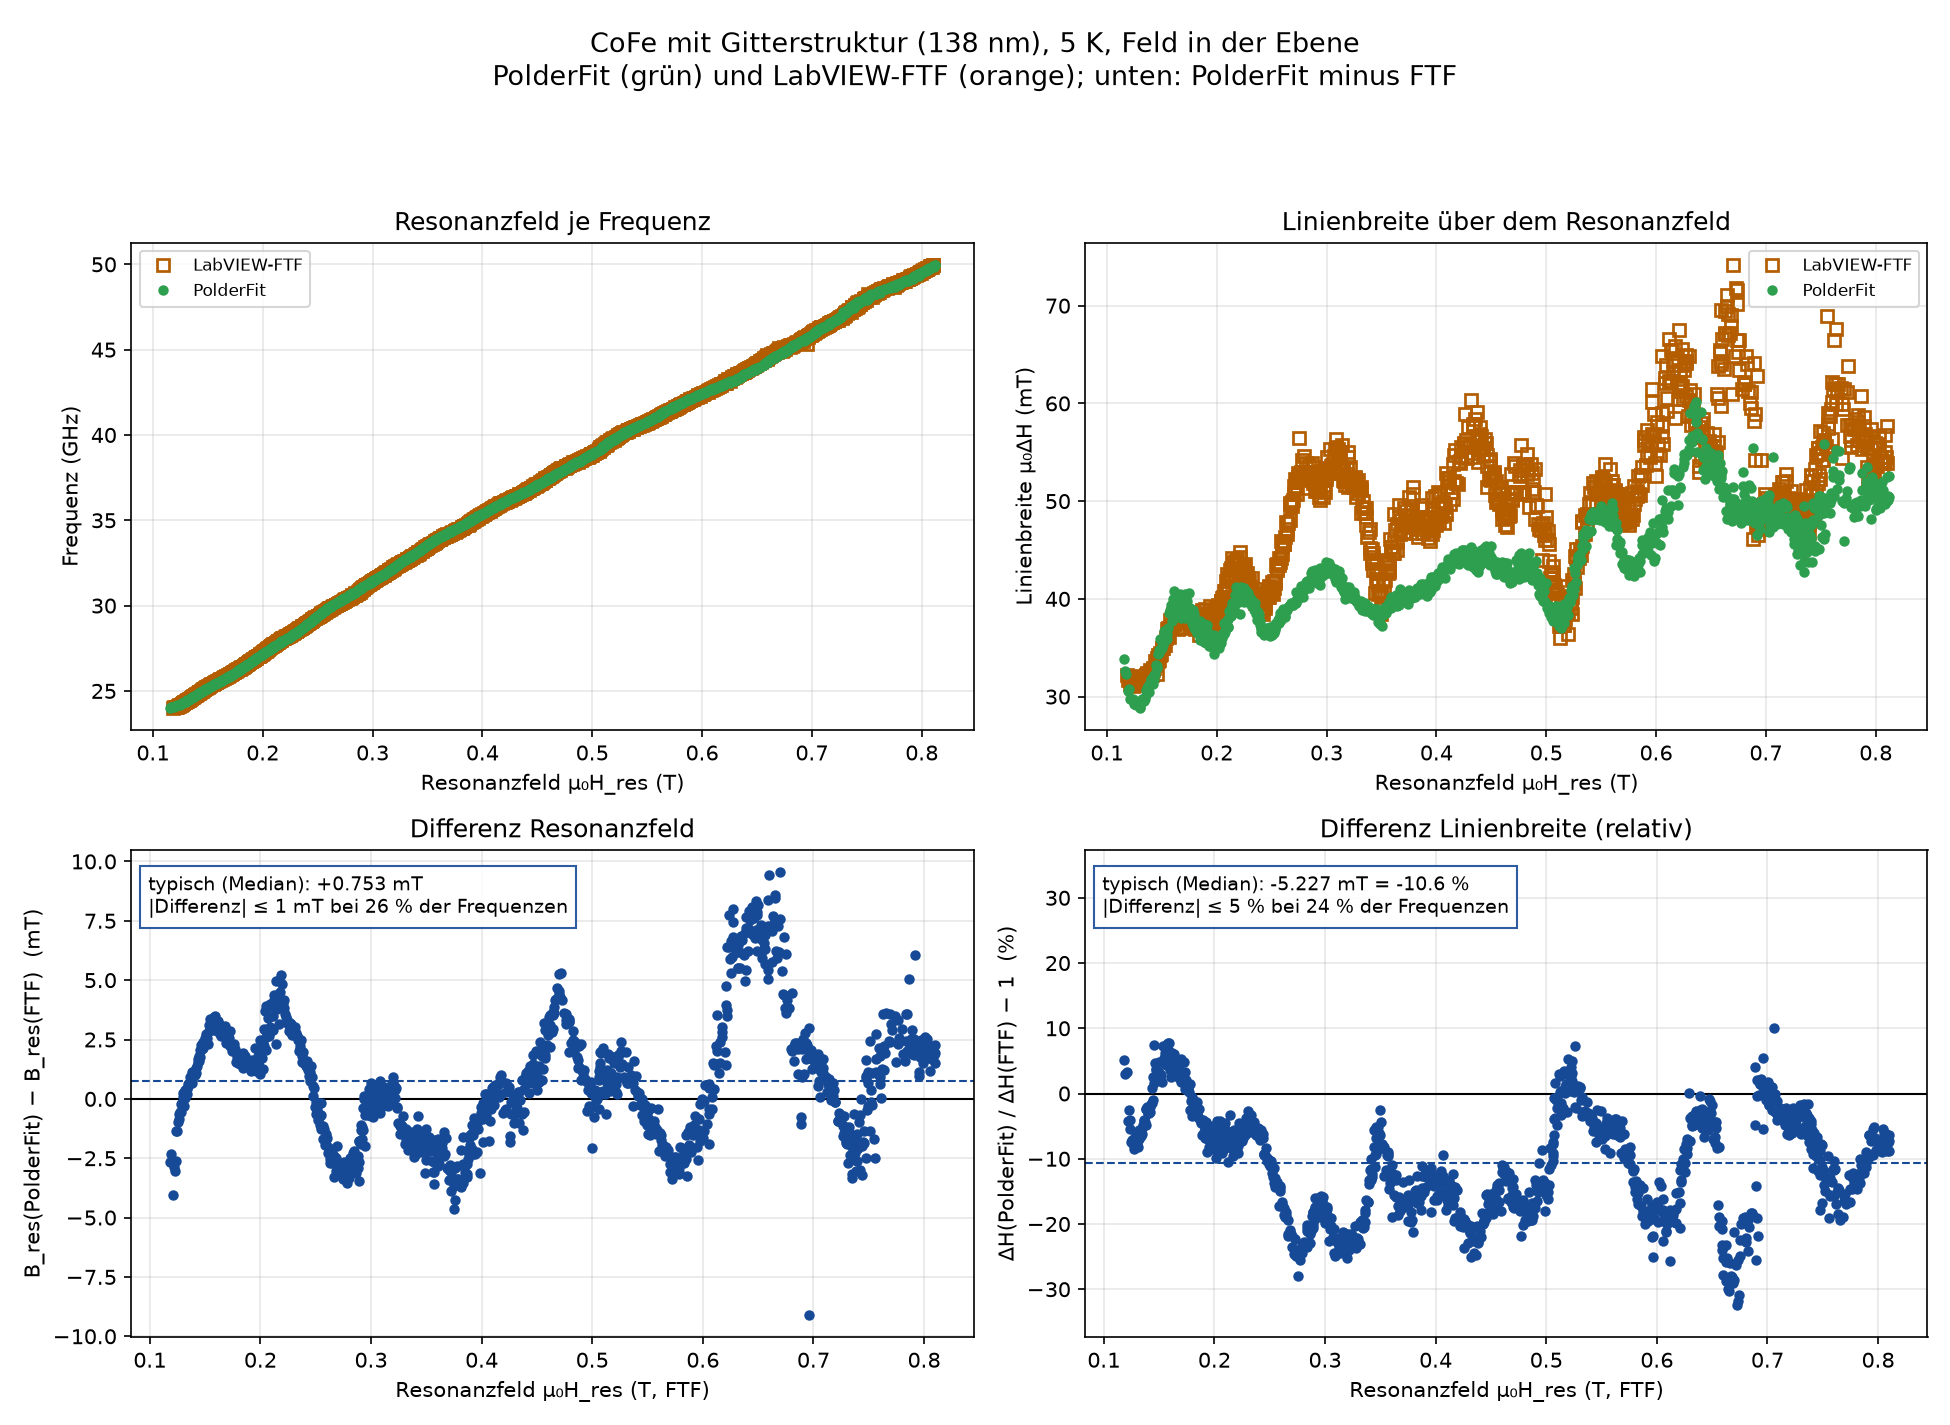

Data behind this chart, as committed beside it:
f_GHz, B_res_PF_T, B_res_FTF_T, dH_PF_mT, dH_FTF_mT, alpha_PF, PF_ok, FTF_ok, beide_ok, PF_status, dB_res_mT, ddH_mT, ddH_prozent
24.01, 0.1153, 0.118, 33.84, 32.17, 0.01973, True, True, True, gut, -2.679, 1.675, 5.207
24.03, 0.1167, 0.119, 32.66, 31.72, 0.01902, True, True, True, gut, -2.335, 0.9416, 2.968
24.05, 0.1171, 0.1211, 32.35, 31.31, 0.01882, True, True, True, gut, -4.047, 1.042, 3.327
24.08, 0.1193, 0.1222, 30.6, 31.96, 0.01779, True, True, True, gut, -2.886, -1.355, -4.24
24.1, 0.1197, 0.1228, 30.73, 31.52, 0.01784, True, True, True, gut, -3.053, -0.7946, -2.521
24.13, 0.1207, 0.1234, 29.8, 31.04, 0.01729, True, True, True, gut, -2.622, -1.24, -3.995
24.15, 0.1222, 0.1236, 29.74, 31.48, 0.01724, True, True, True, gut, -1.374, -1.736, -5.514
24.18, 0.1235, 0.1248, 29.74, 32.1, 0.01721, True, True, True, gut, -1.339, -2.361, -7.356
24.2, 0.1243, 0.1252, 29.22, 31.47, 0.0169, True, True, True, gut, -0.9661, -2.246, -7.137
24.23, 0.1258, 0.1264, 29.55, 32.01, 0.01707, True, True, True, gut, -0.6447, -2.457, -7.675
24.25, 0.1256, 0.1265, 29.24, 31.55, 0.01688, True, True, True, gut, -0.8665, -2.308, -7.316
24.27, 0.1266, 0.1272, 29.1, 31.8, 0.01678, True, True, True, gut, -0.5643, -2.701, -8.492
24.3, 0.1272, 0.1278, 29.26, 31.52, 0.01686, True, True, True, gut, -0.547, -2.254, -7.153
24.32, 0.1279, 0.1281, 29.22, 31.32, 0.01682, True, True, True, gut, -0.235, -2.101, -6.707
24.35, 0.129, 0.1291, 29.44, 31.53, 0.01693, True, True, True, gut, -0.1556, -2.087, -6.619
24.37, 0.1299, 0.1297, 29.27, 31.53, 0.01681, True, True, True, gut, 0.2371, -2.263, -7.177
24.4, 0.1302, 0.1301, 28.84, 31.21, 0.01655, True, True, True, gut, 0.07362, -2.366, -7.581
24.42, 0.1305, 0.1308, 28.96, 31.53, 0.01659, True, True, True, gut, -0.3157, -2.575, -8.165
24.45, 0.1314, 0.1314, 29.52, 31.71, 0.0169, True, True, True, gut, 0.02193, -2.187, -6.897
24.47, 0.1322, 0.1318, 29.72, 31.48, 0.017, True, True, True, gut, 0.3746, -1.756, -5.58
24.5, 0.1328, 0.1325, 29.59, 31.58, 0.01691, True, True, True, gut, 0.3174, -1.988, -6.295
24.52, 0.1335, 0.1333, 29.57, 31.6, 0.01688, True, True, True, gut, 0.191, -2.035, -6.439
24.54, 0.1341, 0.1337, 29.75, 31.6, 0.01696, True, True, True, gut, 0.4115, -1.848, -5.85
24.57, 0.1348, 0.1343, 29.74, 31.68, 0.01694, True, True, True, gut, 0.5383, -1.942, -6.131
24.59, 0.1353, 0.1347, 30.18, 31.87, 0.01718, True, True, True, gut, 0.6116, -1.685, -5.288
24.62, 0.1358, 0.1351, 30.69, 32.24, 0.01745, True, True, True, gut, 0.6492, -1.544, -4.789
24.64, 0.1366, 0.1359, 30.89, 32.22, 0.01755, True, True, True, gut, 0.7108, -1.33, -4.127
24.67, 0.1375, 0.1366, 31.09, 32.45, 0.01764, True, True, True, gut, 0.9222, -1.357, -4.181
24.69, 0.1377, 0.1369, 30.92, 32.31, 0.01753, True, True, True, gut, 0.7795, -1.391, -4.306
24.72, 0.1384, 0.1377, 30.5, 32.06, 0.01727, True, True, True, gut, 0.6667, -1.562, -4.873
24.74, 0.1391, 0.1381, 31.22, 32, 0.01766, True, True, True, gut, 1.063, -0.7787, -2.434
24.77, 0.1396, 0.1385, 31.4, 32.17, 0.01775, True, True, True, gut, 1.128, -0.7648, -2.377
24.79, 0.1401, 0.139, 31.76, 32.42, 0.01793, True, True, True, gut, 1.114, -0.6622, -2.043
24.81, 0.1407, 0.1395, 31.8, 32.76, 0.01794, True, True, True, gut, 1.128, -0.957, -2.921
24.84, 0.1414, 0.1404, 31.58, 32.55, 0.01779, True, True, True, gut, 1.042, -0.9672, -2.972
24.86, 0.1419, 0.1409, 31.26, 32.23, 0.0176, True, True, True, gut, 1.013, -0.9687, -3.006
24.89, 0.1427, 0.1416, 31.84, 32.75, 0.01791, True, True, True, gut, 1.089, -0.9121, -2.785
24.91, 0.1432, 0.1419, 32.23, 32.9, 0.01811, True, True, True, gut, 1.296, -0.673, -2.046
24.94, 0.1437, 0.1424, 32.32, 32.85, 0.01814, True, True, True, gut, 1.371, -0.5299, -1.613
24.96, 0.1448, 0.1432, 33.22, 32.94, 0.01863, True, True, True, gut, 1.663, 0.2857, 0.8675
24.99, 0.1453, 0.1438, 33.14, 33.65, 0.01856, True, True, True, gut, 1.56, -0.5064, -1.505
25.01, 0.1459, 0.1443, 32.89, 33.21, 0.0184, True, True, True, gut, 1.591, -0.327, -0.9847
25.03, 0.1466, 0.1449, 34.37, 33.55, 0.01922, True, True, True, gut, 1.786, 0.8275, 2.467
25.06, 0.1472, 0.1454, 34.72, 32.34, 0.01939, True, True, True, gut, 1.743, 2.386, 7.378
25.08, 0.1476, 0.1455, 34.44, 33.91, 0.01922, True, True, True, gut, 2.072, 0.5364, 1.582
25.11, 0.1486, 0.1463, 35.85, 34.26, 0.01998, True, True, True, gut, 2.279, 1.592, 4.649
25.13, 0.1489, 0.1468, 34.83, 33.62, 0.0194, True, True, True, gut, 2.119, 1.215, 3.613
25.16, 0.1498, 0.1476, 34.99, 33.7, 0.01947, True, True, True, gut, 2.191, 1.286, 3.816
25.18, 0.1502, 0.1481, 35.18, 34.24, 0.01956, True, True, True, gut, 2.132, 0.9496, 2.774
25.21, 0.1509, 0.1485, 35.24, 34.41, 0.01957, True, True, True, gut, 2.394, 0.8233, 2.392
25.23, 0.1517, 0.1493, 35.54, 34.35, 0.01971, True, True, True, gut, 2.376, 1.192, 3.47
25.25, 0.1524, 0.1498, 36.71, 35, 0.02034, True, True, True, gut, 2.554, 1.71, 4.886
25.28, 0.153, 0.1506, 35.98, 35.01, 0.01992, True, True, True, gut, 2.375, 0.9707, 2.773
25.3, 0.1537, 0.151, 36.04, 34.99, 0.01994, True, True, True, gut, 2.747, 1.056, 3.018
25.33, 0.1544, 0.1518, 36.37, 35.36, 0.0201, True, True, True, gut, 2.582, 1.004, 2.84
25.35, 0.1548, 0.1524, 35.88, 35.23, 0.01981, True, True, True, gut, 2.323, 0.6475, 1.838
25.38, 0.1561, 0.1532, 37.02, 35.27, 0.02042, True, True, True, gut, 2.85, 1.751, 4.966
25.4, 0.157, 0.1538, 38.58, 35.96, 0.02126, True, True, True, gut, 3.128, 2.621, 7.288
25.43, 0.1577, 0.1544, 38.91, 36.88, 0.02142, True, True, True, gut, 3.351, 2.026, 5.493
25.45, 0.1586, 0.1554, 39.35, 37.05, 0.02164, True, True, True, gut, 3.257, 2.299, 6.205
... 1,001 more rows
